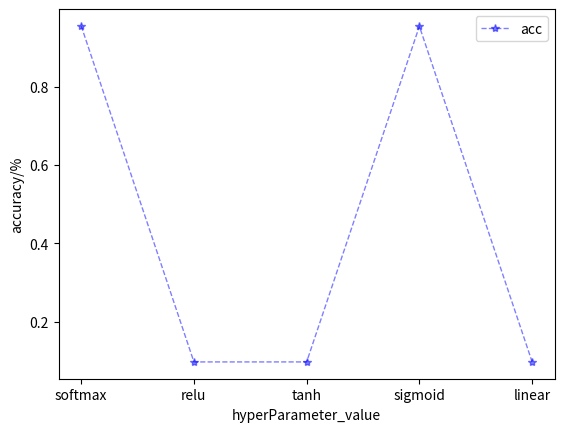

Recreate this plot in Python.
import matplotlib.pyplot as plt
import numpy as np


x_axis_data = ['softmax','relu','tanh','sigmoid','linear'] # x轴数据
y_axis_data = [0.9545999765396118,
               0.09799999743700027,
               0.09799999743700027,
               0.9537000060081482,
               0.0982000008225441]
plt.plot(x_axis_data, y_axis_data, 'b*--', alpha=0.5, linewidth=1, label='acc') # 'b*--'表示蓝色虚线，数据点为星形标注
plt.legend() # 显示图例
plt.xlabel('hyperParameter_value') # x轴标签
plt.ylabel('accuracy/%') # y轴标签
plt.show() # 显示图像
